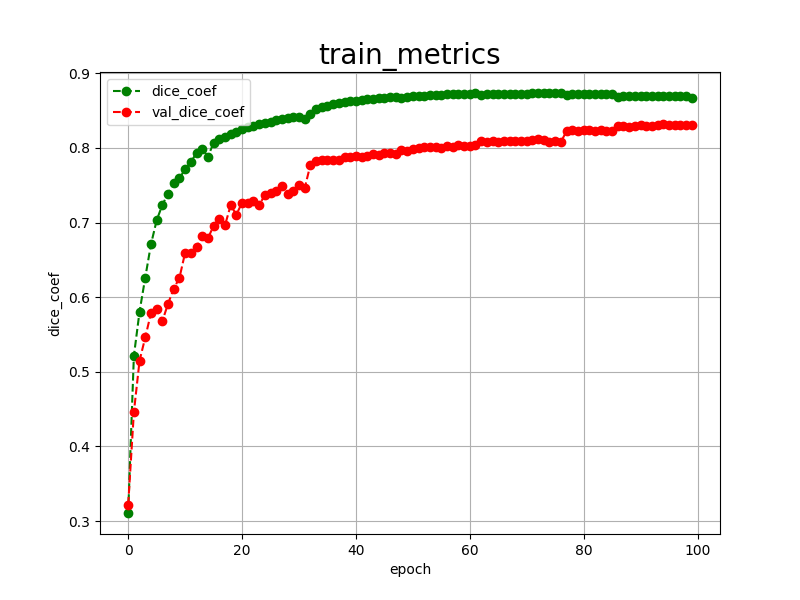

Values plotted in this chart, from the file beside it:
epoch, dice_coef, val_dice_coef, 
0, 0.3109, 0.3221
1, 0.5213, 0.4459
2, 0.5808, 0.5151
3, 0.6263, 0.5461
4, 0.6707, 0.5786
5, 0.7029, 0.5847
6, 0.7236, 0.5679
7, 0.7387, 0.5912
8, 0.7527, 0.6114
9, 0.7593, 0.6257
10, 0.7714, 0.6596
11, 0.7809, 0.6587
12, 0.7931, 0.6671
13, 0.7991, 0.6814
14, 0.7880, 0.6790
15, 0.8068, 0.6953
16, 0.8116, 0.7050
17, 0.8151, 0.6961
18, 0.8181, 0.7232
19, 0.8213, 0.7105
20, 0.8248, 0.7266
21, 0.8273, 0.7264
22, 0.8291, 0.7286
23, 0.8317, 0.7230
24, 0.8335, 0.7369
25, 0.8350, 0.7393
26, 0.8371, 0.7428
27, 0.8386, 0.7495
28, 0.8402, 0.7387
29, 0.8415, 0.7428
30, 0.8420, 0.7497
31, 0.8385, 0.7460
32, 0.8458, 0.7771
33, 0.8523, 0.7818
34, 0.8552, 0.7839
35, 0.8567, 0.7835
36, 0.8586, 0.7843
37, 0.8600, 0.7833
38, 0.8612, 0.7879
39, 0.8622, 0.7874
40, 0.8633, 0.7885
41, 0.8641, 0.7884
42, 0.8648, 0.7894
43, 0.8656, 0.7916
44, 0.8664, 0.7902
45, 0.8673, 0.7933
46, 0.8680, 0.7930
47, 0.8685, 0.7916
48, 0.8672, 0.7978
49, 0.8682, 0.7964
50, 0.8689, 0.7988
51, 0.8694, 0.8004
52, 0.8700, 0.8005
53, 0.8704, 0.8016
54, 0.8706, 0.8014
55, 0.8710, 0.7999
56, 0.8716, 0.8022
57, 0.8718, 0.8018
58, 0.8721, 0.8039
59, 0.8724, 0.8031
... 40 more rows
